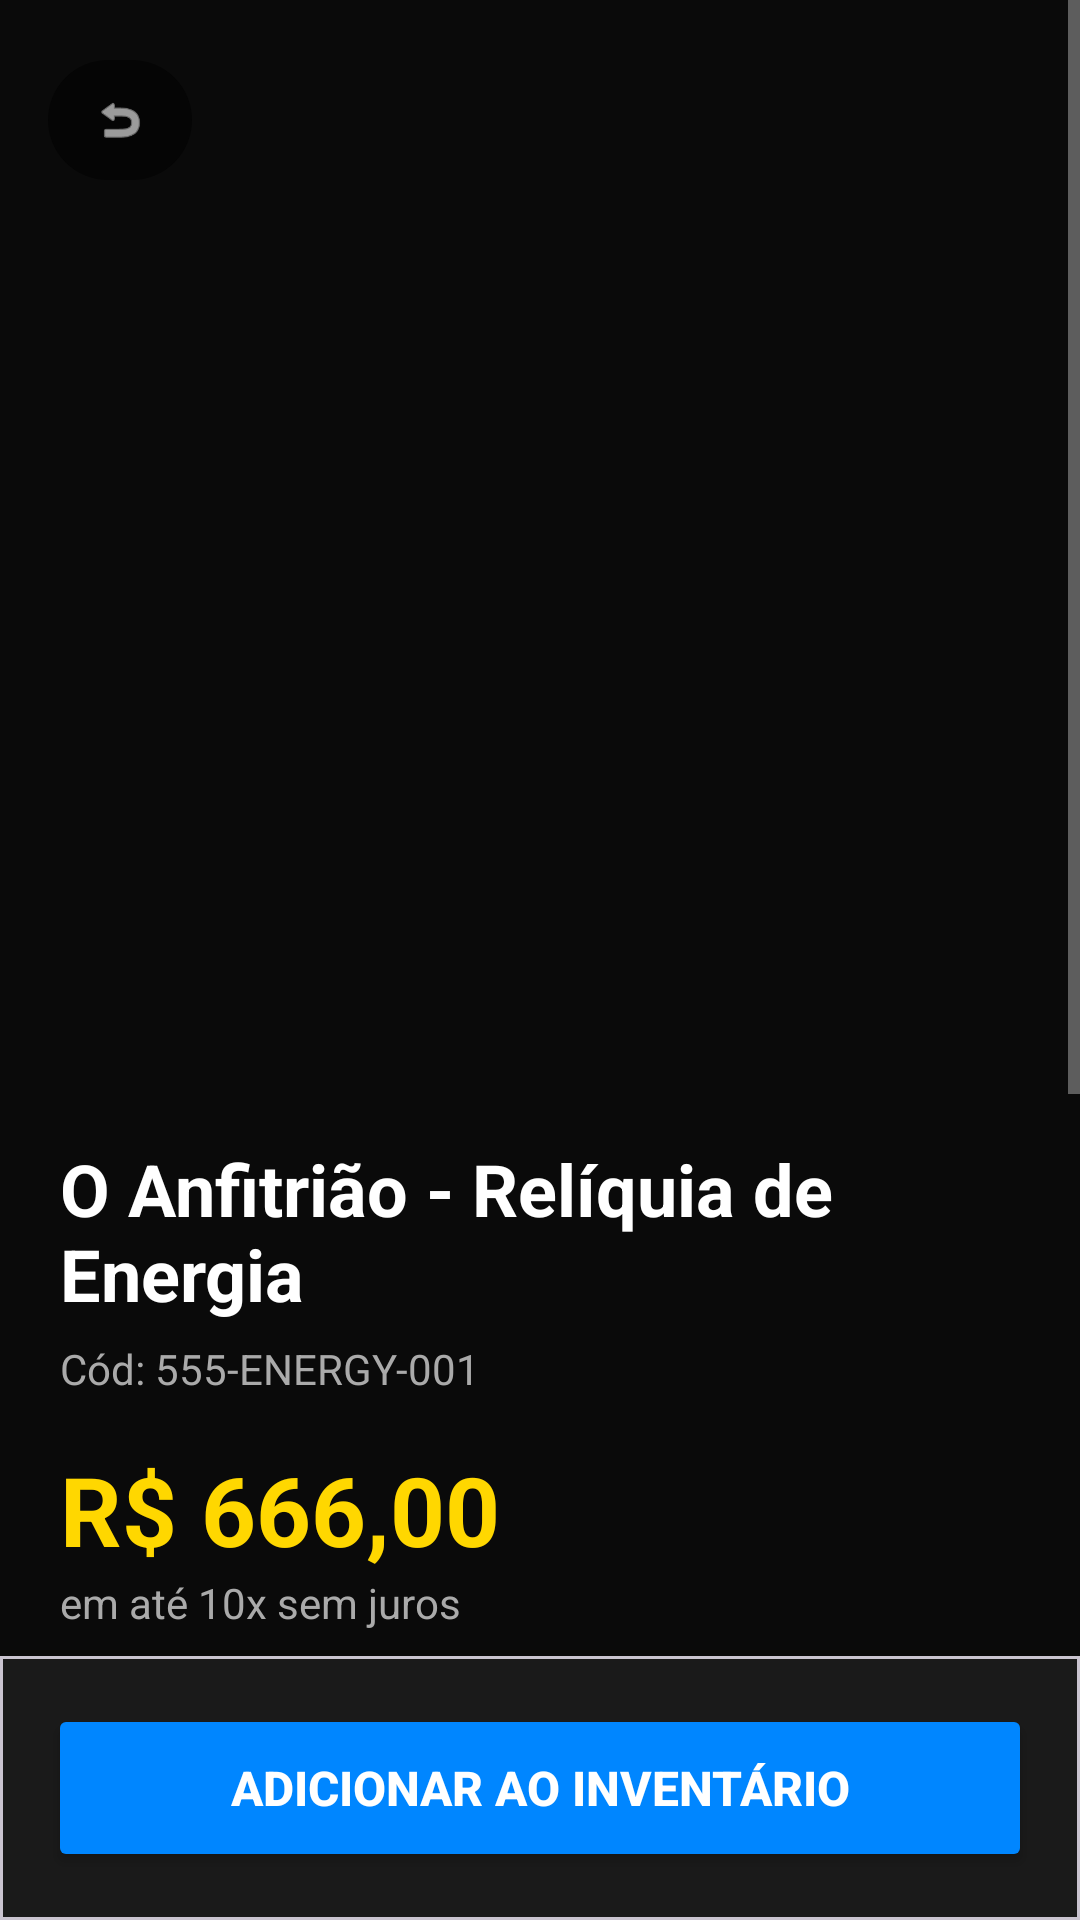

The Android layout XML behind this screen, and the referenced resources:
<!-- AndroidManifest.xml: application theme Theme.Magalu_gustavo -->
<!-- res/layout/activity_product_detail.xml -->
<?xml version="1.0" encoding="utf-8"?>
<androidx.constraintlayout.widget.ConstraintLayout xmlns:android="http://schemas.android.com/apk/res/android"
    xmlns:app="http://schemas.android.com/apk/res-auto"
    xmlns:tools="http://schemas.android.com/tools"
    android:layout_width="match_parent"
    android:layout_height="match_parent"
    android:background="@color/para_bg">

    <ScrollView
        android:layout_width="match_parent"
        android:layout_height="0dp"
        android:clipToPadding="false"
        app:layout_constraintTop_toTopOf="parent"
        app:layout_constraintBottom_toTopOf="@id/bottomBar">

        <LinearLayout
            android:layout_width="match_parent"
            android:layout_height="wrap_content"
            android:orientation="vertical">

            <androidx.constraintlayout.widget.ConstraintLayout
                android:layout_width="match_parent"
                android:layout_height="wrap_content">

                <ImageView
                    android:id="@+id/productImage"
                    android:layout_width="match_parent"
                    android:layout_height="0dp"
                    app:layout_constraintDimensionRatio="H,1:1"
                    android:src="@drawable/anfitriao"
                    android:scaleType="centerCrop"
                    app:layout_constraintTop_toTopOf="parent"
                    android:contentDescription="@string/desc_product_img"/>

                <View
                    android:layout_width="match_parent"
                    android:layout_height="120dp"
                    android:background="@drawable/gradient_bottom"
                    app:layout_constraintBottom_toBottomOf="@id/productImage"
                    app:layout_constraintTop_toTopOf="@id/productImage"
                    app:layout_constraintVertical_bias="1.0" />

                <com.google.android.material.button.MaterialButton
                    android:id="@+id/backButton"
                    android:layout_width="48dp"
                    android:layout_height="48dp"
                    android:layout_margin="16dp"
                    android:padding="0dp"
                    app:icon="@android:drawable/ic_menu_revert"
                    app:iconGravity="textStart"
                    app:iconPadding="0dp"
                    app:iconTint="@color/white"
                    app:backgroundTint="#88000000"
                    app:shapeAppearanceOverlay="@style/ShapeAppearanceOverlay.App.Corner50"
                    app:layout_constraintTop_toTopOf="parent"
                    app:layout_constraintStart_toStartOf="parent"/>

            </androidx.constraintlayout.widget.ConstraintLayout>

            <LinearLayout
                android:layout_width="match_parent"
                android:layout_height="wrap_content"
                android:orientation="vertical"
                android:padding="20dp">

                <TextView
                    android:layout_width="wrap_content"
                    android:layout_height="wrap_content"
                    android:text="@string/detail_name"
                    android:textColor="@color/white"
                    android:textSize="24sp"
                    android:textStyle="bold"/>

                <TextView
                    android:layout_width="wrap_content"
                    android:layout_height="wrap_content"
                    android:text="@string/detail_code"
                    android:textColor="@color/para_text_secondary"
                    android:layout_marginTop="6dp"
                    android:textSize="14sp"/>

                <TextView
                    android:layout_width="wrap_content"
                    android:layout_height="wrap_content"
                    android:text="@string/detail_price"
                    android:textColor="@color/para_gold"
                    android:textSize="32sp"
                    android:textStyle="bold"
                    android:layout_marginTop="16dp"/>

                <TextView
                    android:layout_width="wrap_content"
                    android:layout_height="wrap_content"
                    android:text="@string/product_installments"
                    android:textColor="@color/para_text_secondary"
                    android:textSize="14sp"/>

                <View
                    android:layout_width="match_parent"
                    android:layout_height="1dp"
                    android:background="#333333"
                    android:layout_marginTop="24dp"
                    android:layout_marginBottom="24dp"/>

                <TextView
                    android:layout_width="wrap_content"
                    android:layout_height="wrap_content"
                    android:text="@string/detail_info_title"
                    android:textColor="@color/white"
                    android:textStyle="bold"
                    android:textSize="18sp"/>

                <TextView
                    android:layout_width="match_parent"
                    android:layout_height="wrap_content"
                    android:text="@string/detail_description"
                    android:textColor="@color/para_text_secondary"
                    android:layout_marginTop="12dp"
                    android:textSize="15sp"
                    android:lineSpacingExtra="6dp"/>

                <View
                    android:layout_width="match_parent"
                    android:layout_height="24dp"/>

            </LinearLayout>
        </LinearLayout>
    </ScrollView>

    <com.google.android.material.card.MaterialCardView
        android:id="@+id/bottomBar"
        android:layout_width="match_parent"
        android:layout_height="wrap_content"
        app:cardElevation="16dp"
        app:cardCornerRadius="0dp"
        app:cardBackgroundColor="@color/para_card_bg"
        app:layout_constraintBottom_toBottomOf="parent">

        <LinearLayout
            android:layout_width="match_parent"
            android:layout_height="wrap_content"
            android:padding="16dp">

            <Button
                android:id="@+id/btnAddToCart"
                android:layout_width="match_parent"
                android:layout_height="56dp"
                android:text="@string/add_to_inventory"
                android:textAllCaps="false"
                android:textSize="16sp"
                android:backgroundTint="@color/para_energy"
                android:textColor="@color/white"
                android:textStyle="bold"
                app:cornerRadius="12dp"/>
        </LinearLayout>
    </com.google.android.material.card.MaterialCardView>

</androidx.constraintlayout.widget.ConstraintLayout>
<!-- resources referenced by this layout -->
<resources>
  <color name="para_bg">#0A0A0A</color>
  <color name="para_card_bg">#1A1A1A</color>
  <color name="para_energy">#0086FF</color>
  <color name="para_gold">#FFD700</color>
  <color name="para_text_secondary">#AAAAAA</color>
  <color name="white">#FFFFFFFF</color>
  <string name="add_to_inventory">ADICIONAR AO INVENTÁRIO</string>
  <string name="desc_product_img">Imagem do produto</string>
  <string name="detail_code">Cód: 555-ENERGY-001</string>
  <string name="detail_description">Nível de Exposição: 50%\nEfeito: Controla as probabilidades e a diversão macabra.\n\nUma das relíquias mais perigosas do Outro Lado, capaz de transformar qualquer situação em um jogo mortal e imprevisível.</string>
  <string name="detail_info_title">Informações Paranormais</string>
  <string name="detail_name">O Anfitrião - Relíquia de Energia</string>
  <string name="detail_price">R$ 666,00</string>
  <string name="product_installments">em até 10x sem juros</string>
  <style name="ShapeAppearanceOverlay.App.Corner50" parent="">
          <item name="cornerSize">50%</item>
      </style>
  <style name="Theme.Magalu_gustavo" parent="Base.Theme.Magalu_gustavo" />
  <style name="Base.Theme.Magalu_gustavo" parent="Theme.Material3.DayNight.NoActionBar">
          <item name="colorPrimary">@color/para_energy</item>
          <item name="android:windowBackground">@color/para_bg</item>
          <item name="android:textColorPrimary">@color/white</item>
          <item name="android:textColorSecondary">@color/para_text_secondary</item>
      </style>
</resources>
